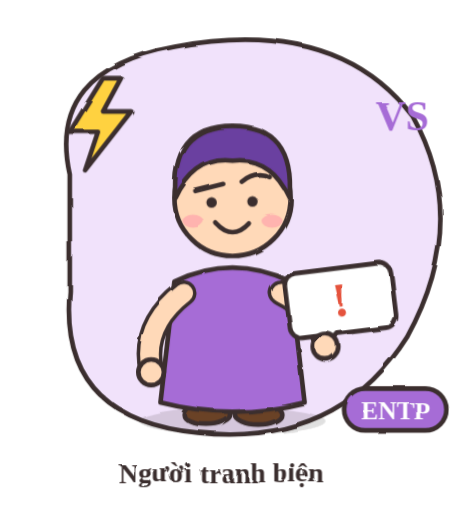
t = 0.00 s
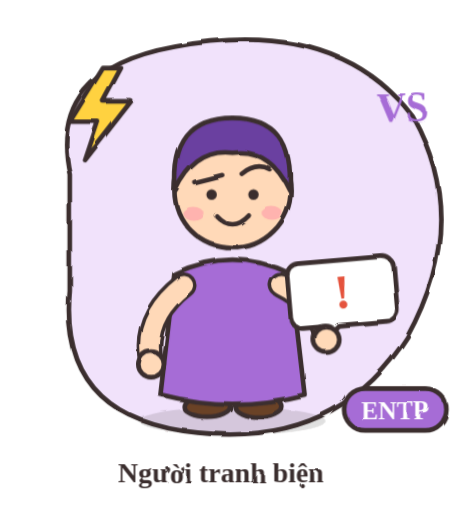
t = 1.13 s
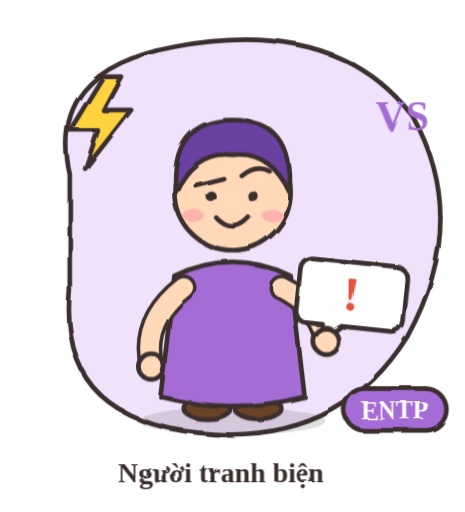
t = 3.38 s
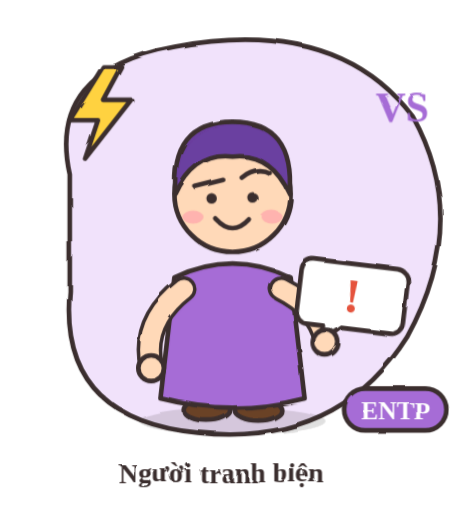
t = 4.50 s
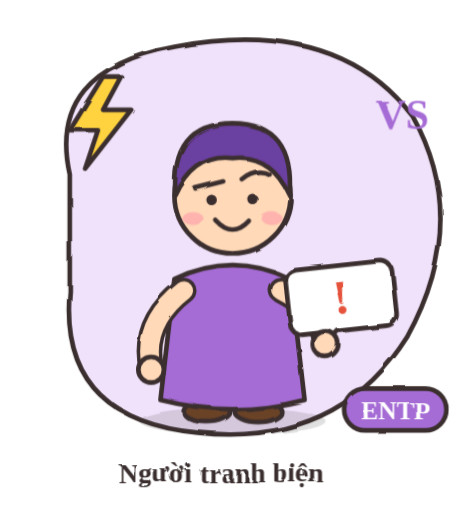
t = 6.39 s
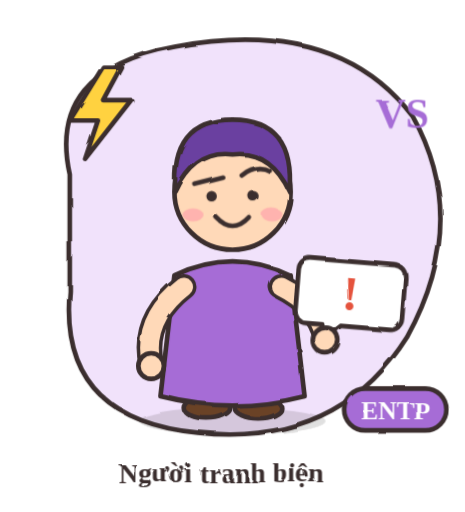
t = 7.34 s

The animated SVG that drew these frames (rendered in a browser with its animation timeline set to each time). Animation: 1 SMIL element (animate=1), 5 CSS @keyframes rules; one cycle of 9.00 s, repeats indefinitely.

<svg xmlns="http://www.w3.org/2000/svg" viewBox="0 0 400 440" width="400" height="440" role="img" aria-label="ENTP - Người tranh biện">
<title>ENTP – Người tranh biện</title>
<style>
.bob{animation:bob 2s ease-in-out infinite}
.wig{transform-box:fill-box;transform-origin:50% 100%;animation:wig 1.3s ease-in-out infinite}
.flt{animation:flt 3s ease-in-out infinite}
.flt2{animation:flt 3.4s ease-in-out infinite reverse}
.spin{transform-box:fill-box;transform-origin:50% 50%;animation:spin 9s linear infinite}
.eyes{transform-box:fill-box;transform-origin:50% 50%;animation:blink 4s infinite}
@keyframes bob{0%,100%{transform:translateY(0)}50%{transform:translateY(-7px)}}
@keyframes wig{0%,100%{transform:rotate(-7deg)}50%{transform:rotate(7deg)}}
@keyframes flt{0%,100%{transform:translateY(0)}50%{transform:translateY(-10px)}}
@keyframes spin{to{transform:rotate(360deg)}}
@keyframes blink{0%,92%,100%{transform:scaleY(1)}96%{transform:scaleY(.1)}}
</style>
<defs><filter id="sketch" x="-5%" y="-5%" width="110%" height="110%"><feTurbulence type="fractalNoise" baseFrequency="0.03" numOctaves="2" seed="3" result="n"><animate attributeName="seed" values="3;7;11;5" dur="0.9s" repeatCount="indefinite" calcMode="discrete"/></feTurbulence><feDisplacementMap in="SourceGraphic" in2="n" scale="3.2"/></filter></defs>
<g filter="url(#sketch)" stroke-linecap="round" stroke-linejoin="round">
<path d="M60 150 Q40 60 150 40 Q290 14 355 100 Q405 190 350 290 Q290 385 170 372 Q50 360 60 250z" fill="#f1e2fb" stroke="#3b2f2f" stroke-width="4"/>
<g class="flt"><g transform="translate(82 100) scale(1.1)"><path d="M6 -30 L-20 12 H2 L-8 42 L28 -4 H6 L20 -30z" fill="#ffd23f" stroke="#3b2f2f" stroke-width="3.6363636363636362" stroke-linejoin="round" stroke-linecap="round" /></g></g><g class="flt2"><text x="346" y="112" font-size="36" font-weight="700" text-anchor="middle" fill="#a66cd6" font-family="'Segoe Print','Comic Sans MS',cursive">VS</text></g>
<ellipse cx="200" cy="362" rx="80" ry="12" fill="#3b2f2f" fill-opacity=".15"/>
<g class="bob">

<ellipse cx="178" cy="356" rx="20" ry="9" fill="#6b4226" stroke="#3b2f2f" stroke-width="4"/><ellipse cx="222" cy="356" rx="20" ry="9" fill="#6b4226" stroke="#3b2f2f" stroke-width="4"/>
<path d="M150 242 Q200 218 250 242 L262 346 Q200 362 138 346z" fill="#a66cd6" stroke="#3b2f2f" stroke-width="4" stroke-linejoin="round"/>

<path d="M158 252 Q122 280 130 318" fill="none" stroke="#3b2f2f" stroke-width="22" stroke-linecap="round"/><path d="M158 252 Q122 280 130 318" fill="none" stroke="#ffd9b8" stroke-width="16" stroke-linecap="round"/>
<circle cx="130" cy="320" r="11" fill="#ffd9b8" stroke="#3b2f2f" stroke-width="4"/>
<path d="M242 252 Q274 268 280 296" fill="none" stroke="#3b2f2f" stroke-width="22" stroke-linecap="round"/><path d="M242 252 Q274 268 280 296" fill="none" stroke="#ffd9b8" stroke-width="16" stroke-linecap="round"/>
<circle cx="200" cy="170" r="50" fill="#ffd9b8" stroke="#3b2f2f" stroke-width="4"/>
<path d="M151 170 Q146 108 200 108 Q254 108 249 170 Q232 134 200 138 Q168 134 151 170z" fill="#6b3fa0" stroke="#3b2f2f" stroke-width="4" stroke-linejoin="round"/>
<g class="eyes"><circle cx="182" cy="174" r="4.5" fill="#3b2f2f"/><circle cx="218" cy="174" r="4.5" fill="#3b2f2f"/></g>
<ellipse cx="166" cy="190" rx="9" ry="5.5" fill="#ff9aa9" fill-opacity=".6"/><ellipse cx="234" cy="190" rx="9" ry="5.5" fill="#ff9aa9" fill-opacity=".6"/>
<path d="M186 192 Q200 207 214 192" fill="none" stroke="#3b2f2f" stroke-width="4"/>
<path d="M168 164 L192 158" fill="none" stroke="#3b2f2f" stroke-width="4" stroke-linecap="round" stroke-linejoin="round"/><path d="M232 152 Q220 146 208 156" fill="none" stroke="#3b2f2f" stroke-width="4" stroke-linecap="round" stroke-linejoin="round"/>

<g class="wig"><path d="M262 230 h72 a10 10 0 0 1 10 10 v36 a10 10 0 0 1 -10 10 h-42 l-16 14 v-14 h-14 a10 10 0 0 1 -10 -10 v-36 a10 10 0 0 1 10 -10z" fill="#fff" stroke="#3b2f2f" stroke-width="4" stroke-linejoin="round" stroke-linecap="round" /><text x="298" y="272" font-size="42" font-weight="700" text-anchor="middle" fill="#e5533d" font-family="'Segoe Print','Comic Sans MS',cursive">!</text></g>
<circle cx="280" cy="298" r="11" fill="#ffd9b8" stroke="#3b2f2f" stroke-width="4"/>
</g>
<rect x="296" y="334" width="88" height="36" rx="18" fill="#a66cd6" stroke="#3b2f2f" stroke-width="4"/>
<text x="340" y="360" font-size="22" font-weight="700" text-anchor="middle" fill="#fff" font-family="'Segoe Print','Comic Sans MS',cursive">ENTP</text>
<text x="190" y="415" font-size="24" font-weight="700" text-anchor="middle" fill="#3b2f2f" font-family="'Segoe Print','Comic Sans MS',cursive">Người tranh biện</text>
</g></svg>
